Dataset: spiral_processed (GitHub, mahimairaja/NUS_007). Classes: healthy, parkinson.

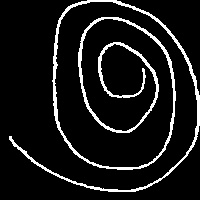
Label: healthy

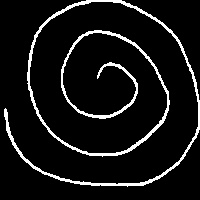
Label: healthy

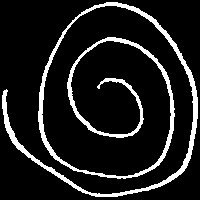
Label: healthy

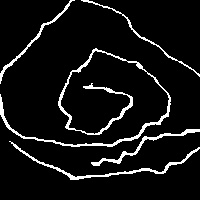
Label: parkinson

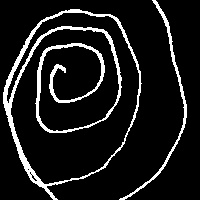
Label: parkinson

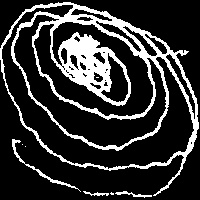
Label: parkinson
